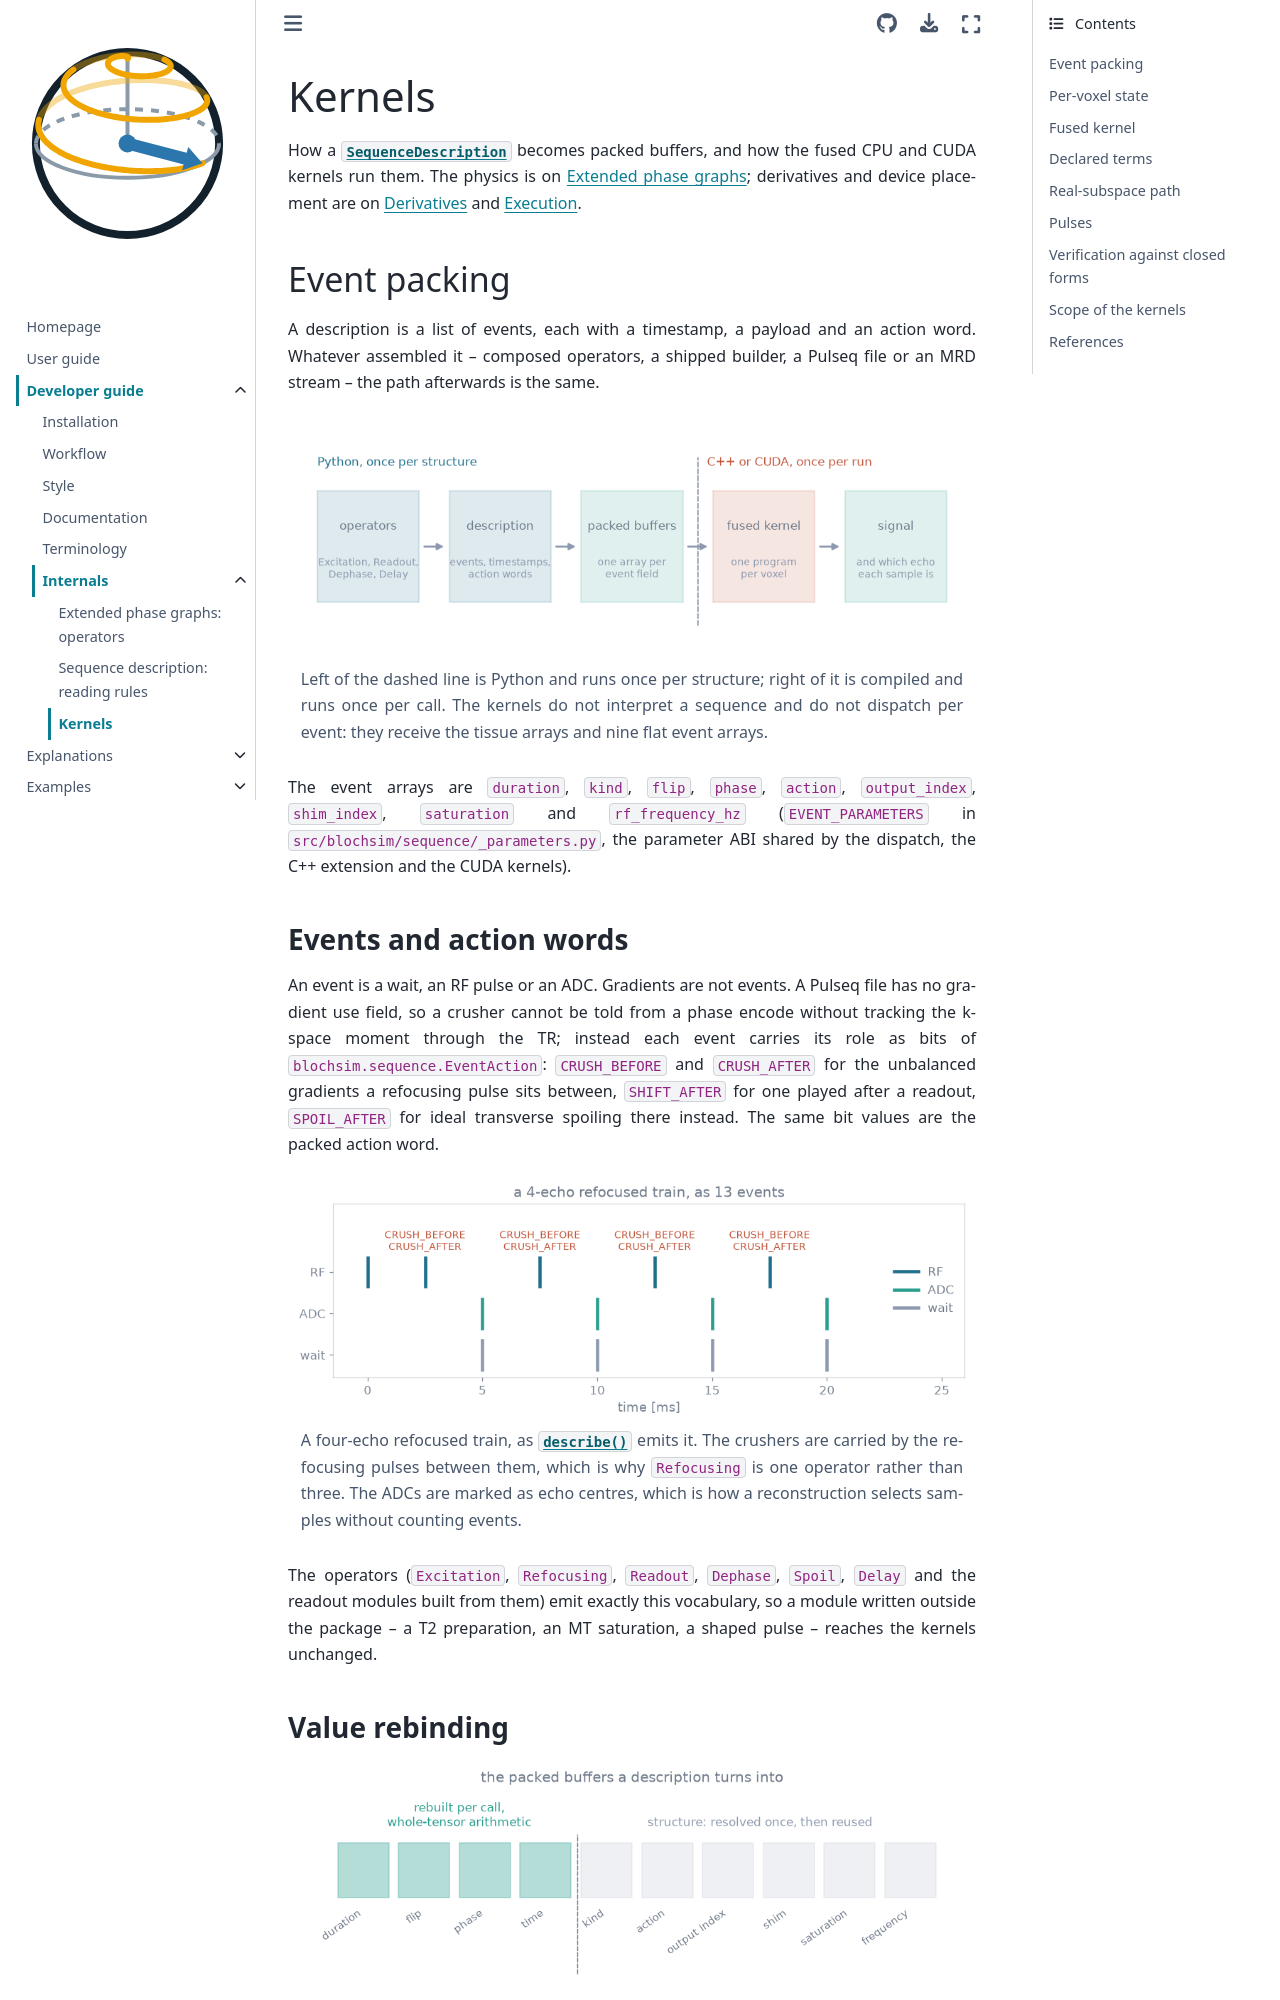

repository: INFN-MRI/torchsim · page: v0.0.12/developer-guide/internals/kernels.html · generator: sphinx

# Kernels

How a {class}`~blochsim.SequenceDescription` becomes packed buffers, and how
the fused CPU and CUDA kernels run them. The physics is on
{doc}`../explanations/epg`; derivatives and device placement are on
{doc}`../explanations/derivatives` and {doc}`../explanations/execution`.

## Event packing

A description is a list of events, each with a timestamp, a payload and an
action word. Whatever assembled it -- composed operators, a shipped builder, a
Pulseq file or an MRD stream -- the path afterwards is the same.

```{figure} /generated/figures/pipeline.png
:width: 100%
:alt: Operators to description to packed buffers to fused kernel to signal.

Left of the dashed line is Python and runs once per structure; right of it is
compiled and runs once per call. The kernels do not interpret a sequence and
do not dispatch per event: they receive the tissue arrays and nine flat event
arrays.
```

The event arrays are `duration`, `kind`, `flip`, `phase`, `action`,
`output_index`, `shim_index`, `saturation` and `rf_frequency_hz`
(`EVENT_PARAMETERS` in `src/blochsim/sequence/_parameters.py`, the parameter
ABI shared by the dispatch, the C++ extension and the CUDA kernels).

### Events and action words

An event is a wait, an RF pulse or an ADC. Gradients are not events. A Pulseq
file has no gradient use field, so a crusher cannot be told from a phase encode
without tracking the k-space moment through the TR; instead each event carries
its role as bits of `blochsim.sequence.EventAction`: `CRUSH_BEFORE` and
`CRUSH_AFTER` for the unbalanced gradients a refocusing pulse sits between,
`SHIFT_AFTER` for one played after a readout, `SPOIL_AFTER` for ideal
transverse spoiling there instead. The same bit values are the packed action
word.

```{figure} /generated/figures/event_stream.png
:width: 100%
:alt: A timeline of RF, ADC and wait events for a four-echo refocused train.

A four-echo refocused train, as {meth}`~blochsim.model.Simulator.describe`
emits it. The crushers are carried by the refocusing pulses between them,
which is why `Refocusing` is one operator rather than three. The ADCs are
marked as echo centres, which is how a reconstruction selects samples without
counting events.
```

The operators (`Excitation`, `Refocusing`, `Readout`, `Dephase`, `Spoil`,
`Delay` and the readout modules built from them) emit exactly this
vocabulary, so a module written outside the package -- a T2 preparation, an
MT saturation, a shaped pulse -- reaches the kernels unchanged.
